Run: headless pygame with SDL's dummy video driver; simulated clock (each Clock.tick advances the game by its frame time, no real sleeping); random seed 0; keys injected as events and as key.get_pressed() state; no mouse input.
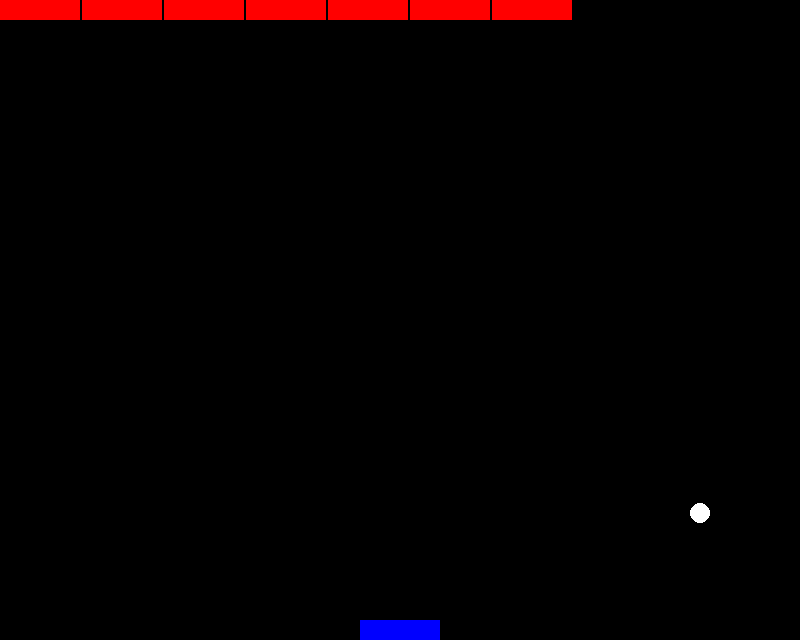
Frame 1 of 1 · flips 1–60 · no input

The pygame program that drew these frames:

from abc import abstractmethod

import pygame
import pygame.display
import pygame.draw
import pygame.event
import pygame.key
import pygame.time
import pygame.sprite


class Color:
    WHITE = (255, 255, 255)
    BLACK = (0, 0, 0)
    RED = (255, 0, 0)
    GREEN = (0, 255, 0)
    BLUE = (0, 0, 255)


class Game:
    def __init__(self, width: int, height: int):
        pygame.init()

        self.clock = pygame.time.Clock()

        self.width = width
        self.height = height
        self.display = pygame.display.set_mode((self.width, self.height))

        self.game_objects: list[GameObject] = []
        self.running = True

    def loop(self):
        while self.running:
            self.clock.tick(60)

            for e in pygame.event.get():
                if e.type == pygame.QUIT:
                    self.running = False
            
            key_pressed = pygame.key.get_pressed()

            self.display.fill(Color.BLACK)

            for obj in self.game_objects:
                obj.update(self.display, key_pressed)

            pygame.display.flip()


class GameObject:
    @abstractmethod
    def update(self, surface: pygame.Surface, key_pressed: int): ...


class Structure(GameObject):
    def __init__(self, game: Game, left: float, top: float):
        self.game = game
        self.width = 80
        self.height = 20
        self.rect = pygame.Rect(left, top, self.width, self.height)

    def update(self, surface: pygame.Surface, key_pressed: int):
        pygame.draw.rect(surface, Color.RED, self.rect)
        

class Player(GameObject):
    def __init__(self, game: Game):
        self.game = game
        self.moving = False
        self.speed = 10
        self.width = 80
        self.height = 20
        self.rect = pygame.Rect((self.game.width / 2) - self.width / 2, 
                                self.game.height - self.height, 
                                self.width, 
                                self.height)

    def update(self, surface: pygame.Surface, key_pressed: int):
        if key_pressed[pygame.K_LEFT]:
            self.rect.move_ip(-self.speed, 0)
            self.moving = "left"

        if key_pressed[pygame.K_RIGHT]:
            self.rect.move_ip(self.speed, 0)
            self.moving = "right"

        if not key_pressed[pygame.K_RIGHT] or not key_pressed[pygame.K_LEFT]:
            self.moving = None

        if self.rect.right > self.game.width:
            self.rect.right = self.game.width
        if self.rect.left < 0:
            self.rect.left = 0

        pygame.draw.rect(surface, Color.BLUE, self.rect)


class Ball(GameObject):
    def __init__(self, game: Game):
        self.game = game
        self.direction = "down"
        self.speed_x = 5
        self.speed_y = 5
        self.width = 20
        self.height = 20
        self.rect = pygame.Rect((self.game.width / 2) - self.width / 2, 
                                (self.game.height / 3) - self.height / 2, 
                                self.width, 
                                self.height)

    def update(self, surface: pygame.Surface, key_pressed: int):
        self.rect.move_ip(self.speed_x, self.speed_y)

        if self.rect.top < 0:
            self.rect.top = 0
            self.speed_y = -self.speed_y
        if self.rect.bottom > self.game.height:
            self.game.running = False

        if self.rect.left < 0:
            self.rect.left = 0
            self.speed_x = -self.speed_x
        if self.rect.right > self.game.width:
            self.rect.right = self.game.width
            self.speed_x = -self.speed_x

        for obj in self.game.game_objects:
            if type(obj) is Player:
                if self.rect.colliderect(obj.rect) == 1:
                    self.speed_y = -self.speed_y

                    if obj.moving == "left":
                        self.speed_x = -2
                    if obj.moving == "right":
                        self.speed_x = 2

            if type(obj) is Structure:
                if self.rect.colliderect(obj.rect) == 1:
                    self.game.game_objects.remove(obj)
                    self.speed_y = -self.speed_y

        pygame.draw.ellipse(surface, Color.WHITE, self.rect)


if __name__ == "__main__":
    game = Game(800, 640)
    game.game_objects = [
        Player(game),
        Ball(game),
        Structure(game, 0, 0),
        Structure(game, 82, 0),
        Structure(game, 164, 0),
        Structure(game, 246, 0),
        Structure(game, 328, 0),
        Structure(game, 410, 0),
        Structure(game, 492, 0),
    ]
    game.loop()
